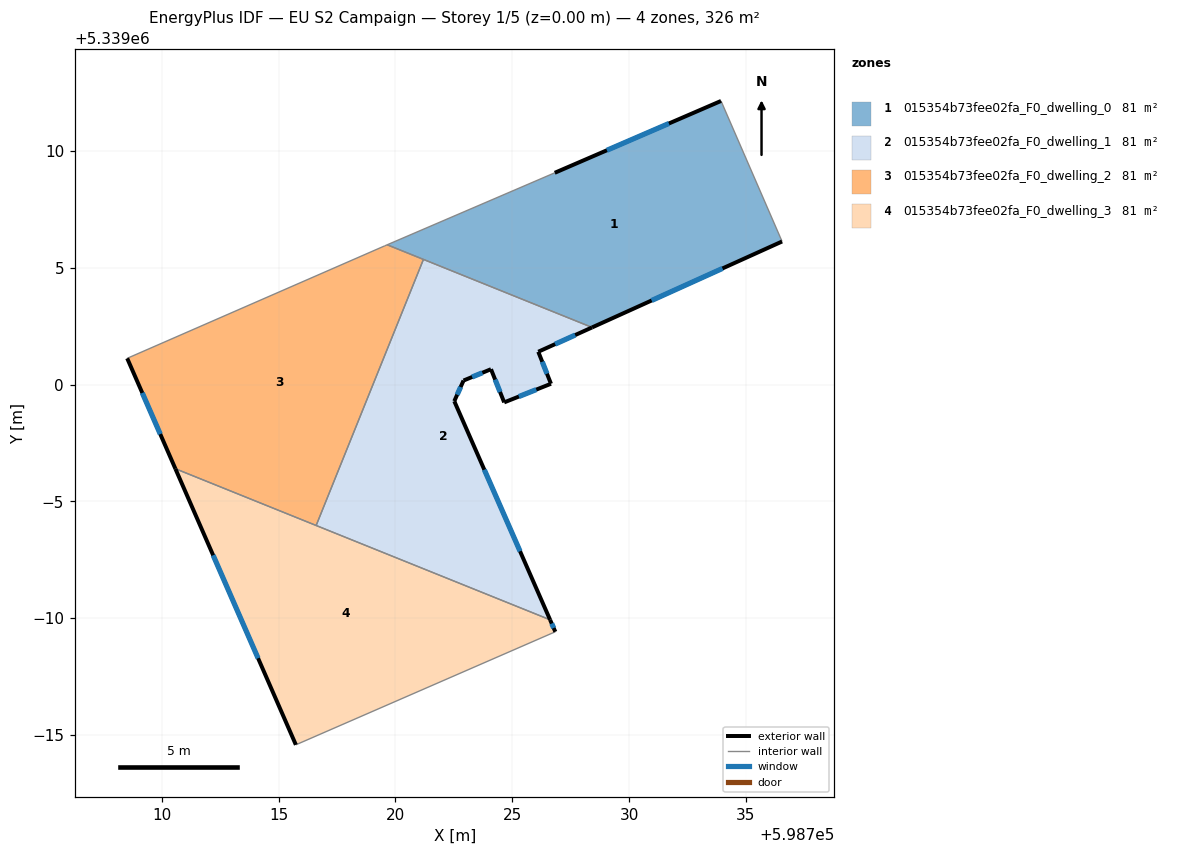
=== STOREY PLAN SPEC (per zone: floor XY polygon, exterior-wall plan segments, windows/doors) ===
zone 1: 015354b73fee02fa_F0_dwelling_0  (81.4 m²)
  floor: (598733.93, 5339012.14) (598736.46, 5339006.31) (598736.55, 5339006.12) (598728.42, 5339002.45) (598719.65, 5339005.98) (598726.82, 5339009.06)
  exterior wall: (598728.42, 5339002.45) – (598736.55, 5339006.12)  [8.9 m]
    window: (598730.96, 5339003.60) – (598734.00, 5339004.97)  [3.7 m²]
  exterior wall: (598733.93, 5339012.14) – (598726.82, 5339009.06)  [7.8 m]
    window: (598731.70, 5339011.17) – (598729.05, 5339010.03)  [3.2 m²]
  interior walls: 5
zone 2: 015354b73fee02fa_F0_dwelling_1  (81.4 m²)
  floor: (598728.42, 5339002.45) (598726.11, 5339001.41) (598726.66, 5339000.04) (598724.66, 5338999.24) (598724.09, 5339000.66) (598722.92, 5339000.17) (598722.52, 5338999.29) (598726.62, 5338989.93) (598716.61, 5338993.97) (598721.20, 5339005.36)
  exterior wall: (598726.66, 5339000.04) – (598726.11, 5339001.41)  [1.5 m]
    window: (598726.49, 5339000.46) – (598726.28, 5339000.98)  [0.6 m²]
  exterior wall: (598724.66, 5338999.24) – (598726.66, 5339000.04)  [2.2 m]
    window: (598725.28, 5338999.49) – (598726.03, 5338999.79)  [0.9 m²]
  exterior wall: (598724.09, 5339000.66) – (598724.66, 5338999.24)  [1.5 m]
    window: (598724.27, 5339000.21) – (598724.48, 5338999.68)  [0.6 m²]
  exterior wall: (598722.92, 5339000.17) – (598724.09, 5339000.66)  [1.3 m]
    window: (598723.28, 5339000.33) – (598723.72, 5339000.51)  [0.5 m²]
  exterior wall: (598722.52, 5338999.29) – (598722.92, 5339000.17)  [1.0 m]
    window: (598722.64, 5338999.57) – (598722.79, 5338999.90)  [0.4 m²]
  exterior wall: (598726.62, 5338989.93) – (598722.52, 5338999.29)  [10.2 m]
    window: (598725.33, 5338992.87) – (598723.80, 5338996.36)  [4.3 m²]
  exterior wall: (598726.11, 5339001.41) – (598728.42, 5339002.45)  [2.5 m]
    window: (598726.83, 5339001.73) – (598727.69, 5339002.12)  [1.1 m²]
  interior walls: 3
zone 3: 015354b73fee02fa_F0_dwelling_2  (81.4 m²)
  floor: (598721.20, 5339005.36) (598716.61, 5338993.97) (598710.58, 5338996.40) (598708.52, 5339001.12) (598719.54, 5339005.94) (598719.65, 5339005.98)
  exterior wall: (598708.52, 5339001.12) – (598710.58, 5338996.40)  [5.2 m]
    window: (598709.17, 5338999.64) – (598709.94, 5338997.88)  [2.2 m²]
  interior walls: 5
zone 4: 015354b73fee02fa_F0_dwelling_3  (81.4 m²)
  floor: (598726.62, 5338989.93) (598726.84, 5338989.42) (598715.74, 5338984.58) (598710.58, 5338996.40)
  exterior wall: (598726.84, 5338989.42) – (598726.62, 5338989.93)  [0.6 m]
    window: (598726.77, 5338989.58) – (598726.69, 5338989.77)  [0.2 m²]
  exterior wall: (598710.58, 5338996.40) – (598715.74, 5338984.58)  [12.9 m]
    window: (598712.20, 5338992.70) – (598714.12, 5338988.29)  [5.4 m²]
  interior walls: 3

=== DERIVED (storey summary) ===
Building: EU S2 Campaign
Storey: 1 of 5  (floor level z = 0.00 m)
Storey gross floor area: 325.7 m²
Zones on this storey: 4
  - 015354b73fee02fa_F0_dwelling_0: floor 81.4 m²; exterior wall 16.7 m (50.0 m²); 2 window(s) 7.0 m²; WWR 13.9%
  - 015354b73fee02fa_F0_dwelling_1: floor 81.4 m²; exterior wall 20.1 m (60.4 m²); 7 window(s) 8.4 m²; WWR 13.9%
  - 015354b73fee02fa_F0_dwelling_2: floor 81.4 m²; exterior wall 5.2 m (15.5 m²); 1 window(s) 2.2 m²; WWR 13.9%
  - 015354b73fee02fa_F0_dwelling_3: floor 81.4 m²; exterior wall 13.4 m (40.3 m²); 2 window(s) 5.6 m²; WWR 13.9%
Zone adjacency (shared interzone walls):
  - 015354b73fee02fa_F0_dwelling_0 ↔ 015354b73fee02fa_F0_dwelling_1
  - 015354b73fee02fa_F0_dwelling_0 ↔ 015354b73fee02fa_F0_dwelling_2
  - 015354b73fee02fa_F0_dwelling_1 ↔ 015354b73fee02fa_F0_dwelling_2
  - 015354b73fee02fa_F0_dwelling_1 ↔ 015354b73fee02fa_F0_dwelling_3
  - 015354b73fee02fa_F0_dwelling_2 ↔ 015354b73fee02fa_F0_dwelling_3